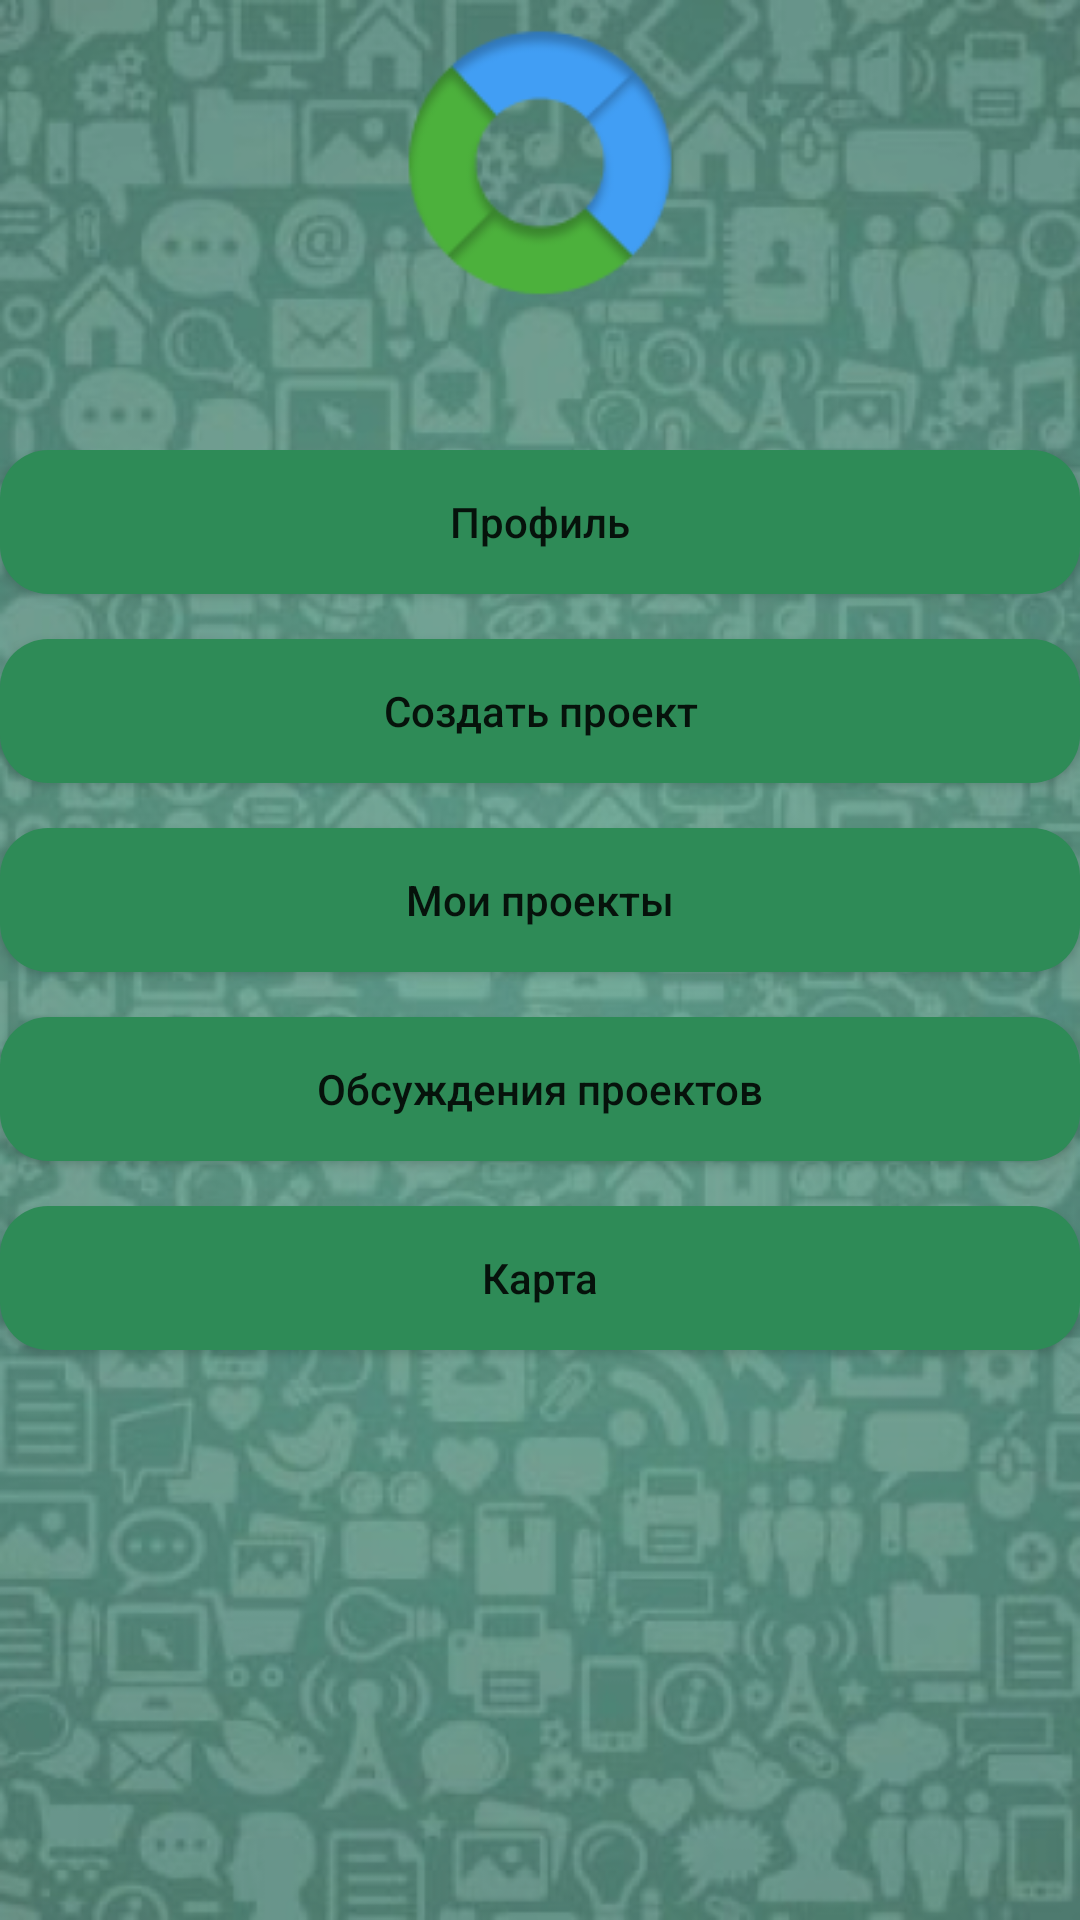

Reconstruct the res/layout file that produces this screen, plus the resources it refers to.
<!-- AndroidManifest.xml: application theme Theme.EcologyAssistant -->
<!-- res/layout/activity_main_page.xml -->
<?xml version="1.0" encoding="utf-8"?>
<RelativeLayout xmlns:android="http://schemas.android.com/apk/res/android"
    xmlns:app="http://schemas.android.com/apk/res-auto"
    xmlns:tools="http://schemas.android.com/tools"
    android:layout_width="match_parent"
    android:layout_height="match_parent"
    tools:context=".MainPageActivity"
    android:background="@drawable/back">

    <LinearLayout
        android:layout_width="match_parent"
        android:layout_height="match_parent"
        android:orientation="vertical"
        android:layout_marginTop="150dp">


        <Button
            android:id="@+id/buttonprofile"
            android:layout_width="match_parent"
            android:layout_height="wrap_content"
            android:text="@string/txt_prbtn"
            android:background="@drawable/button_reg"
            android:textAllCaps="false"/>

        <Button
            android:id="@+id/buttoncreatedialog"
            android:layout_width="match_parent"
            android:layout_height="wrap_content"
            android:text="@string/txt_createProject"
            android:background="@drawable/button_reg"
            android:layout_marginTop="15dp"
            android:textAllCaps="false"/>

        <Button
            android:id="@+id/buttonmydialog"
            android:layout_width="match_parent"
            android:layout_height="wrap_content"
            android:text="@string/txt_obmybtn"
            android:background="@drawable/button_reg"
            android:layout_marginTop="15dp"
            android:textAllCaps="false"/>

        <Button
            android:id="@+id/buttondialog"
            android:layout_width="match_parent"
            android:layout_height="wrap_content"
            android:text="@string/txt_obbtn"
            android:background="@drawable/button_reg"
            android:layout_marginTop="15dp"
            android:textAllCaps="false"/>

        <Button
            android:id="@+id/buttonmap"
            android:layout_width="match_parent"
            android:layout_height="wrap_content"
            android:text="@string/txt_mapbtn"
            android:background="@drawable/button_reg"
            android:layout_marginTop="15dp"
            android:textAllCaps="false"/>

        <Button
            android:id="@+id/buttonlogaut"
            android:layout_width="match_parent"
            android:layout_height="wrap_content"
            android:text="@string/txt_exitbtn"
            android:background="@drawable/button_reg"
            android:layout_marginTop="220dp"
            android:textAllCaps="false"/>
    </LinearLayout>

</RelativeLayout>
<!-- resources referenced by this layout -->
<resources>
  <!-- drawable back: png bitmap (drawable, 399342 bytes) -->
  <!-- drawable button_reg (drawable) -->
  <?xml version="1.0" encoding="utf-8"?>
  <ripple xmlns:android="http://schemas.android.com/apk/res/android"
      android:color="@color/btn_effect">
      <item>
          <shape android:shape="rectangle">
              <solid android:color="@color/btn_color"/>
              <corners android:radius="16dp" />
          </shape>
      </item>
  </ripple>
  <string name="txt_createProject">Создать проект</string>
  <string name="txt_exitbtn">Выйти</string>
  <string name="txt_mapbtn">Карта</string>
  <string name="txt_obbtn">Обсуждения проектов</string>
  <string name="txt_obmybtn">Мои проекты</string>
  <string name="txt_prbtn">Профиль</string>
  <style name="Theme.EcologyAssistant" parent="Theme.MaterialComponents.DayNight.NoActionBar">
          
          
           <item name="colorPrimaryVariant">@color/purple_700</item>
           <item name="colorOnPrimary">@color/white</item>
           
          <item name="colorSecondary">@color/teal_200</item>
          <item name="colorSecondaryVariant">@color/teal_700</item>
          <item name="colorOnSecondary">@color/black</item>
          
          <item name="android:statusBarColor">?attr/colorPrimaryVariant</item>
          
          <item name="android:windowFullscreen">true</item>
      </style>
  <color name="btn_effect">#07F3FF</color>
  <color name="btn_color">#2E8B57</color>
  <color name="purple_700">#FF3700B3</color>
  <color name="white">#FFFFFFFF</color>
  <color name="teal_200">#FF03DAC5</color>
  <color name="teal_700">#FF018786</color>
  <color name="black">#FF000000</color>
</resources>
